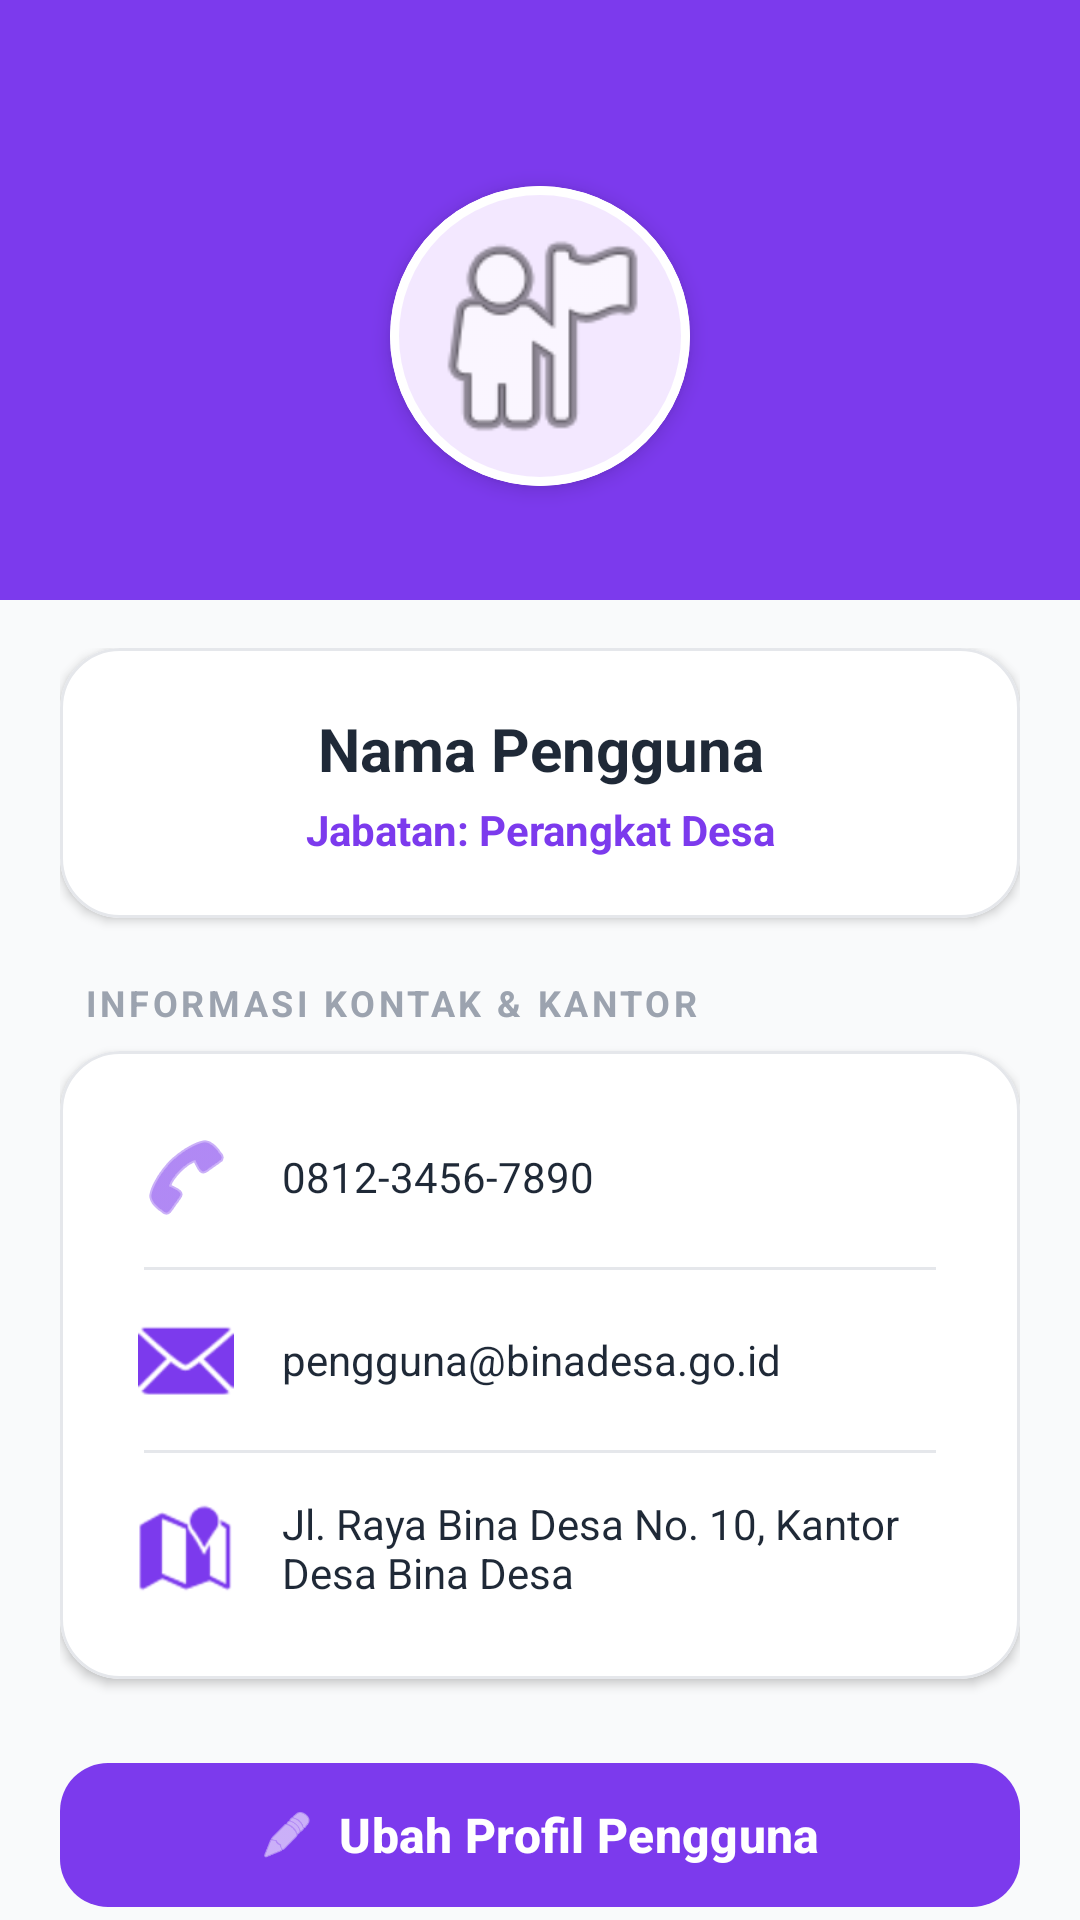

Here is an Android app screen rendered from its layout file. Give the layout XML and the strings, colors and styles it references.
<!-- AndroidManifest.xml: application theme Theme.RazerStoreApps -->
<!-- res/layout/fragment_profile.xml -->
<?xml version="1.0" encoding="utf-8"?>
<androidx.coordinatorlayout.widget.CoordinatorLayout
    xmlns:android="http://schemas.android.com/apk/res/android"
    xmlns:app="http://schemas.android.com/apk/res-auto"
    android:layout_width="match_parent"
    android:layout_height="match_parent"
    android:background="@color/bg_light">

    <com.google.android.material.appbar.AppBarLayout
        android:layout_width="match_parent"
        android:layout_height="200dp"
        app:elevation="0dp"
        android:background="@color/primary_maroon">

        <LinearLayout
            android:layout_width="match_parent"
            android:layout_height="match_parent"
            android:orientation="vertical"
            android:gravity="center"
            android:paddingTop="24dp">

            <com.google.android.material.card.MaterialCardView
                android:layout_width="100dp"
                android:layout_height="100dp"
                app:cardCornerRadius="50dp"
                app:cardElevation="4dp"
                app:strokeWidth="3dp"
                app:strokeColor="@android:color/white">

                <ImageView
                    android:id="@+id/imgProfileAvatar"
                    android:layout_width="match_parent"
                    android:layout_height="match_parent"
                    android:src="@android:drawable/ic_menu_myplaces"
                    android:scaleType="centerCrop"
                    android:background="@color/primary_maroon_light"
                    android:padding="8dp" />
            </com.google.android.material.card.MaterialCardView>

        </LinearLayout>
    </com.google.android.material.appbar.AppBarLayout>

    <androidx.core.widget.NestedScrollView
        android:layout_width="match_parent"
        android:layout_height="match_parent"
        app:layout_behavior="@string/appbar_scrolling_view_behavior"
        android:clipToPadding="false"
        android:paddingHorizontal="20dp"
        android:paddingBottom="40dp">

        <LinearLayout
            android:layout_width="match_parent"
            android:layout_height="wrap_content"
            android:orientation="vertical"
            android:layout_marginTop="16dp">

            
            <com.google.android.material.card.MaterialCardView
                android:layout_width="match_parent"
                android:layout_height="wrap_content"
                app:cardCornerRadius="20dp"
                app:cardElevation="2dp"
                app:cardBackgroundColor="@color/surface_card"
                app:strokeColor="@color/divider"
                app:strokeWidth="1dp"
                android:layout_marginBottom="20dp">

                <LinearLayout
                    android:layout_width="match_parent"
                    android:layout_height="wrap_content"
                    android:orientation="vertical"
                    android:gravity="center"
                    android:padding="20dp">

                    <TextView
                        android:id="@+id/tvProfileName"
                        android:layout_width="match_parent"
                        android:layout_height="wrap_content"
                        android:text="Nama Pengguna"
                        android:textColor="@color/text_primary"
                        android:textSize="20sp"
                        android:textStyle="bold"
                        android:textAlignment="center" />

                    <TextView
                        android:id="@+id/tvProfileRole"
                        android:layout_width="wrap_content"
                        android:layout_height="wrap_content"
                        android:text="Jabatan: Perangkat Desa"
                        android:textColor="@color/primary_maroon"
                        android:textStyle="bold"
                        android:textSize="14sp"
                        android:layout_marginTop="4dp"
                        android:textAlignment="center" />

                </LinearLayout>
            </com.google.android.material.card.MaterialCardView>

            
            <TextView
                android:layout_width="match_parent"
                android:layout_height="wrap_content"
                android:text="Informasi Kontak &amp; Kantor"
                android:textColor="@color/text_muted"
                android:textSize="12sp"
                android:textStyle="bold"
                android:textAllCaps="true"
                android:letterSpacing="0.1"
                android:layout_marginBottom="8dp"
                android:layout_marginStart="8dp" />

            
            <com.google.android.material.card.MaterialCardView
                android:layout_width="match_parent"
                android:layout_height="wrap_content"
                app:cardCornerRadius="20dp"
                app:cardElevation="2dp"
                app:cardBackgroundColor="@color/surface_card"
                app:strokeColor="@color/divider"
                app:strokeWidth="1dp"
                android:layout_marginBottom="24dp">

                <LinearLayout
                    android:layout_width="match_parent"
                    android:layout_height="wrap_content"
                    android:orientation="vertical"
                    android:padding="12dp">

                    
                    <TextView
                        android:id="@+id/tvProfilePhone"
                        android:layout_width="match_parent"
                        android:layout_height="wrap_content"
                        android:text="0812-3456-7890"
                        android:textColor="@color/text_primary"
                        android:textSize="14sp"
                        android:padding="14dp"
                        android:drawableStart="@android:drawable/ic_menu_call"
                        android:drawablePadding="16dp"
                        android:drawableTint="@color/primary_maroon"
                        android:gravity="center_vertical" />

                    <View android:layout_width="match_parent" android:layout_height="1dp" android:background="@color/divider" android:layout_marginHorizontal="16dp" />

                    
                    <TextView
                        android:id="@+id/tvProfileEmail"
                        android:layout_width="match_parent"
                        android:layout_height="wrap_content"
                        android:text="pengguna@binadesa.go.id"
                        android:textColor="@color/text_primary"
                        android:textSize="14sp"
                        android:padding="14dp"
                        android:drawableStart="@android:drawable/ic_dialog_email"
                        android:drawablePadding="16dp"
                        android:drawableTint="@color/primary_maroon"
                        android:gravity="center_vertical" />

                    <View android:layout_width="match_parent" android:layout_height="1dp" android:background="@color/divider" android:layout_marginHorizontal="16dp" />

                    
                    <TextView
                        android:id="@+id/tvProfileOffice"
                        android:layout_width="match_parent"
                        android:layout_height="wrap_content"
                        android:text="Jl. Raya Bina Desa No. 10, Kantor Desa Bina Desa"
                        android:textColor="@color/text_primary"
                        android:textSize="14sp"
                        android:padding="14dp"
                        android:drawableStart="@android:drawable/ic_dialog_map"
                        android:drawablePadding="16dp"
                        android:drawableTint="@color/primary_maroon"
                        android:gravity="center_vertical" />

                </LinearLayout>
            </com.google.android.material.card.MaterialCardView>

            
            <com.google.android.material.button.MaterialButton
                android:id="@+id/btnEditProfile"
                android:layout_width="match_parent"
                android:layout_height="56dp"
                android:text="Ubah Profil Pengguna"
                android:textAllCaps="false"
                android:textStyle="bold"
                android:textSize="16sp"
                android:textColor="@android:color/white"
                app:backgroundTint="@color/primary_maroon"
                app:cornerRadius="16dp"
                app:icon="@android:drawable/ic_menu_edit"
                app:iconGravity="textStart"
                app:elevation="2dp"
                android:layout_marginBottom="12dp" />

            <com.google.android.material.button.MaterialButton
                android:id="@+id/btnProfileLogout"
                android:layout_width="match_parent"
                android:layout_height="56dp"
                android:text="Keluar dari Akun"
                android:textAllCaps="false"
                android:textStyle="bold"
                android:textSize="16sp"
                android:textColor="@color/accent_red"
                app:backgroundTint="@color/bg_light"
                app:strokeColor="@color/accent_red"
                app:strokeWidth="1dp"
                app:cornerRadius="16dp"
                app:icon="@android:drawable/ic_lock_power_off"
                app:iconGravity="textStart"
                app:iconTint="@color/accent_red"
                app:elevation="0dp"
                android:layout_marginBottom="16dp" />

        </LinearLayout>
    </androidx.core.widget.NestedScrollView>

</androidx.coordinatorlayout.widget.CoordinatorLayout>
<!-- resources referenced by this layout -->
<resources>
  <color name="accent_red">#EF4444</color>
  <color name="bg_light">#F9FAFB</color>
  <color name="divider">#E5E7EB</color>
  <color name="primary_maroon">#7C3AED</color>
  <color name="primary_maroon_light">#F3E8FF</color>
  <color name="surface_card">#FFFFFF</color>
  <color name="text_muted">#9CA3AF</color>
  <color name="text_primary">#1F2937</color>
  <style name="Theme.RazerStoreApps" parent="Base.Theme.RazerStoreApps" />
  <style name="Base.Theme.RazerStoreApps" parent="Theme.Material3.DayNight.NoActionBar">
          
          <item name="colorPrimary">@color/primary_maroon</item>
          <item name="colorPrimaryDark">@color/primary_maroon_dark</item>
          <item name="colorSecondary">@color/secondary_grey</item>
          <item name="android:windowBackground">@color/bg_light</item>
          
          
          <item name="android:navigationBarColor">@color/white</item>
      </style>
  <color name="primary_maroon_dark">#5B21B6</color>
  <color name="secondary_grey">#4B5563</color>
  <color name="white">#FFFFFFFF</color>
</resources>
